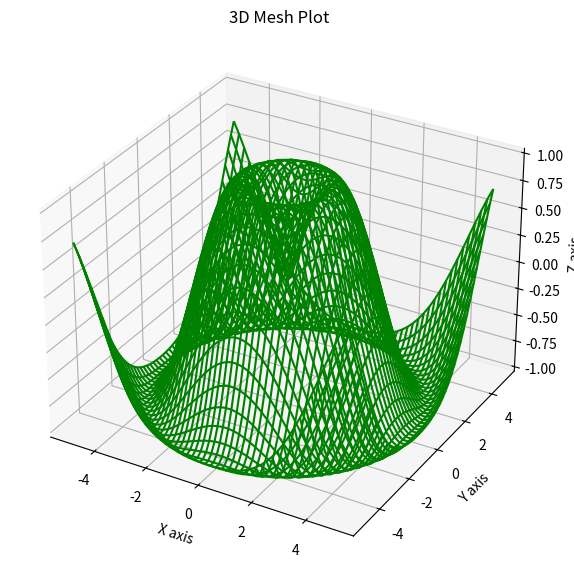

This figure's Python source:
# Import necessary packages.
# numpy is used for numerical operations and creating arrays.
# matplotlib.pyplot is the main plotting module.
import numpy as np
import matplotlib.pyplot as plt

# The mpl_toolkits.mplot3d module adds 3D plotting capabilities to matplotlib.
from mpl_toolkits.mplot3d import Axes3D  # This import registers the 3D projection, no explicit use is needed.

# ------------------------------------------------------------------------------
# Data Generation
# ------------------------------------------------------------------------------
# Here we create a synthetic dataset by defining a grid of x and y values and computing z as a function of x and y.
# You can consider this a "dataset" generated on the fly.
x = np.linspace(-5, 5, 50)  
# np.linspace creates 50 evenly spaced numbers between -5 and 5. These values represent the x-axis.
y = np.linspace(-5, 5, 50)  
# Similarly, we create 50 evenly spaced values for the y-axis.
X, Y = np.meshgrid(x, y)  
# np.meshgrid converts the 1D arrays into 2D grid coordinates, where X contains the x-coordinates and Y contains the y-coordinates for each point.
Z = np.sin(np.sqrt(X**2 + Y**2))  
# For each (x, y) pair in the grid, we compute z = sin(sqrt(x^2 + y^2)).
# This function produces a radial wave-like pattern over the grid.

# ------------------------------------------------------------------------------
# Plotting the 3D Mesh Plot
# ------------------------------------------------------------------------------
# Create a figure for plotting.
fig = plt.figure(figsize=(10, 7))  
# This creates a new figure with a specified size (width 10 inches, height 7 inches).

# Add a 3D subplot to the figure.
ax = fig.add_subplot(111, projection='3d')  
# The add_subplot(111) means "1 row, 1 column, subplot #1".
# The projection='3d' argument transforms the subplot into a 3D Axes.

# Create the 3D mesh plot (wireframe plot).
ax.plot_wireframe(X, Y, Z, color='green')  
# The plot_wireframe() method draws a wireframe mesh using the 2D arrays X, Y, and Z.
# The color parameter sets the color of the wireframe lines.

# ------------------------------------------------------------------------------
# Customizing the Plot
# ------------------------------------------------------------------------------
# Set the title and labels for each axis.
ax.set_title("3D Mesh Plot")    # Sets the main title of the plot.
ax.set_xlabel("X axis")         # Labels the x-axis.
ax.set_ylabel("Y axis")         # Labels the y-axis.
ax.set_zlabel("Z axis")         # Labels the z-axis.

# Display the plot.
plt.show()  
# plt.show() renders the plot in the notebook.